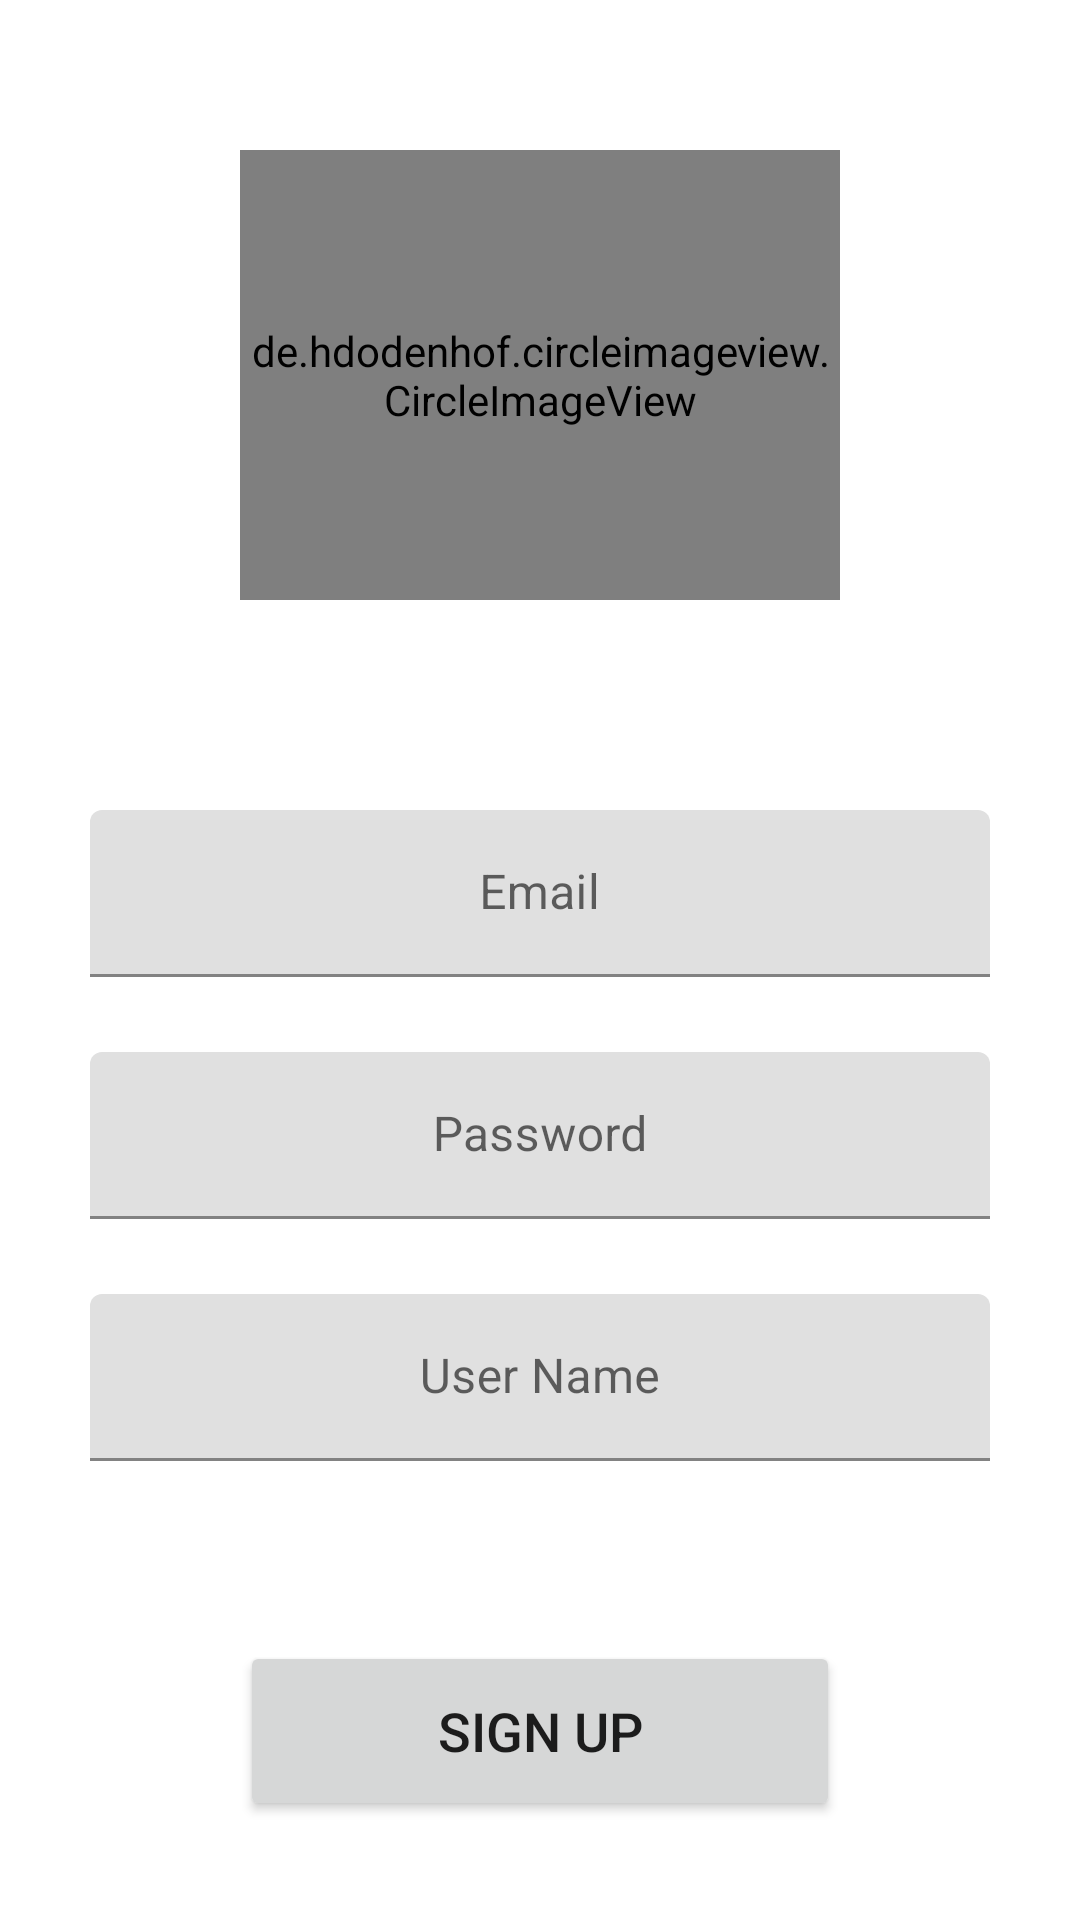

The Android layout XML behind this screen, and the referenced resources:
<!-- AndroidManifest.xml: activity theme MainTheme -->
<!-- res/layout/activity_sign_up.xml -->
<?xml version="1.0" encoding="utf-8"?>
<androidx.constraintlayout.widget.ConstraintLayout xmlns:android="http://schemas.android.com/apk/res/android"
    xmlns:app="http://schemas.android.com/apk/res-auto"
    xmlns:tools="http://schemas.android.com/tools"
    android:layout_width="match_parent"
    android:layout_height="match_parent"
    tools:context=".SignUpActivity">

    <de.hdodenhof.circleimageview.CircleImageView
        android:id="@+id/circleImageView"
        android:layout_width="200dp"
        android:layout_height="150dp"
        android:layout_marginTop="50dp"
        android:background="@drawable/profile"
        app:layout_constraintEnd_toEndOf="parent"
        app:layout_constraintHorizontal_bias="0.5"
        app:layout_constraintStart_toStartOf="parent"
        app:layout_constraintTop_toTopOf="parent" />

    <com.google.android.material.textfield.TextInputLayout
        android:id="@+id/textInputLayout3"
        android:layout_width="match_parent"
        android:layout_height="wrap_content"
        android:layout_marginTop="70dp"
        android:gravity="center"
        app:layout_constraintEnd_toEndOf="parent"
        app:layout_constraintStart_toStartOf="parent"
        app:layout_constraintTop_toBottomOf="@+id/circleImageView">

        <com.google.android.material.textfield.TextInputEditText
            android:id="@+id/editTextEmailSIgnUp"
            android:layout_width="300dp"
            android:layout_height="wrap_content"
            android:gravity="center"
            android:hint="Email"
            android:inputType="textEmailAddress"
            android:textColor="#000000" />
    </com.google.android.material.textfield.TextInputLayout>

    <com.google.android.material.textfield.TextInputLayout
        android:id="@+id/textInputLayout4"
        android:layout_width="match_parent"
        android:layout_height="wrap_content"
        android:layout_marginTop="25dp"
        android:gravity="center"
        app:layout_constraintEnd_toEndOf="parent"
        app:layout_constraintStart_toStartOf="parent"
        app:layout_constraintTop_toBottomOf="@+id/textInputLayout3">

        <com.google.android.material.textfield.TextInputEditText
            android:id="@+id/editTextPasswordSignUP"
            android:layout_width="300dp"
            android:layout_height="wrap_content"
            android:gravity="center"
            android:hint="Password"
            android:inputType="textPassword"
            android:textColor="#000000" />
    </com.google.android.material.textfield.TextInputLayout>

    <com.google.android.material.textfield.TextInputLayout
        android:id="@+id/textInputLayout5"
        android:layout_width="match_parent"
        android:layout_height="wrap_content"
        android:layout_marginTop="25dp"
        android:gravity="center"
        app:layout_constraintEnd_toEndOf="parent"
        app:layout_constraintStart_toStartOf="parent"
        app:layout_constraintTop_toBottomOf="@+id/textInputLayout4">

        <com.google.android.material.textfield.TextInputEditText
            android:id="@+id/editTextUserNameSIgnUp"
            android:layout_width="300dp"
            android:layout_height="wrap_content"
            android:gravity="center"
            android:hint="User Name"
            android:inputType="textPersonName"
            android:textColor="#000000" />
    </com.google.android.material.textfield.TextInputLayout>

    <Button
        android:id="@+id/buttonRegister"
        android:layout_width="200dp"
        android:layout_height="60dp"
        android:layout_marginTop="60dp"
        android:text="Sign Up"
        android:textSize="18sp"
        app:layout_constraintEnd_toEndOf="parent"
        app:layout_constraintStart_toStartOf="parent"
        app:layout_constraintTop_toBottomOf="@+id/textInputLayout5" />

</androidx.constraintlayout.widget.ConstraintLayout>
<!-- resources referenced by this layout -->
<resources>
  <!-- drawable profile: jpg bitmap (drawable, 5104 bytes) -->
  <style name="MainTheme" parent="Theme.MaterialComponents.DayNight.DarkActionBar">
          
          <item name="colorPrimary">@color/purple_500</item>
          <item name="colorPrimaryVariant">@color/purple_700</item>
          <item name="colorOnPrimary">@color/white</item>
          
          <item name="colorSecondary">@color/teal_200</item>
          <item name="colorSecondaryVariant">@color/teal_700</item>
          <item name="colorOnSecondary">@color/black</item>
          
          <item name="android:statusBarColor" tools:targetApi="l">?attr/colorPrimaryVariant</item>
          
      </style>
  <!-- not gathered from this repository: default colours our renderer supplied (Android Studio template values) -->
  <color name="purple_500">#FF6200EE</color>
  <color name="purple_700">#FF3700B3</color>
  <color name="teal_200">#FF03DAC5</color>
  <color name="teal_700">#FF018786</color>
  <color name="black">#FF000000</color>
  <color name="white">#FFFFFFFF</color>
</resources>
